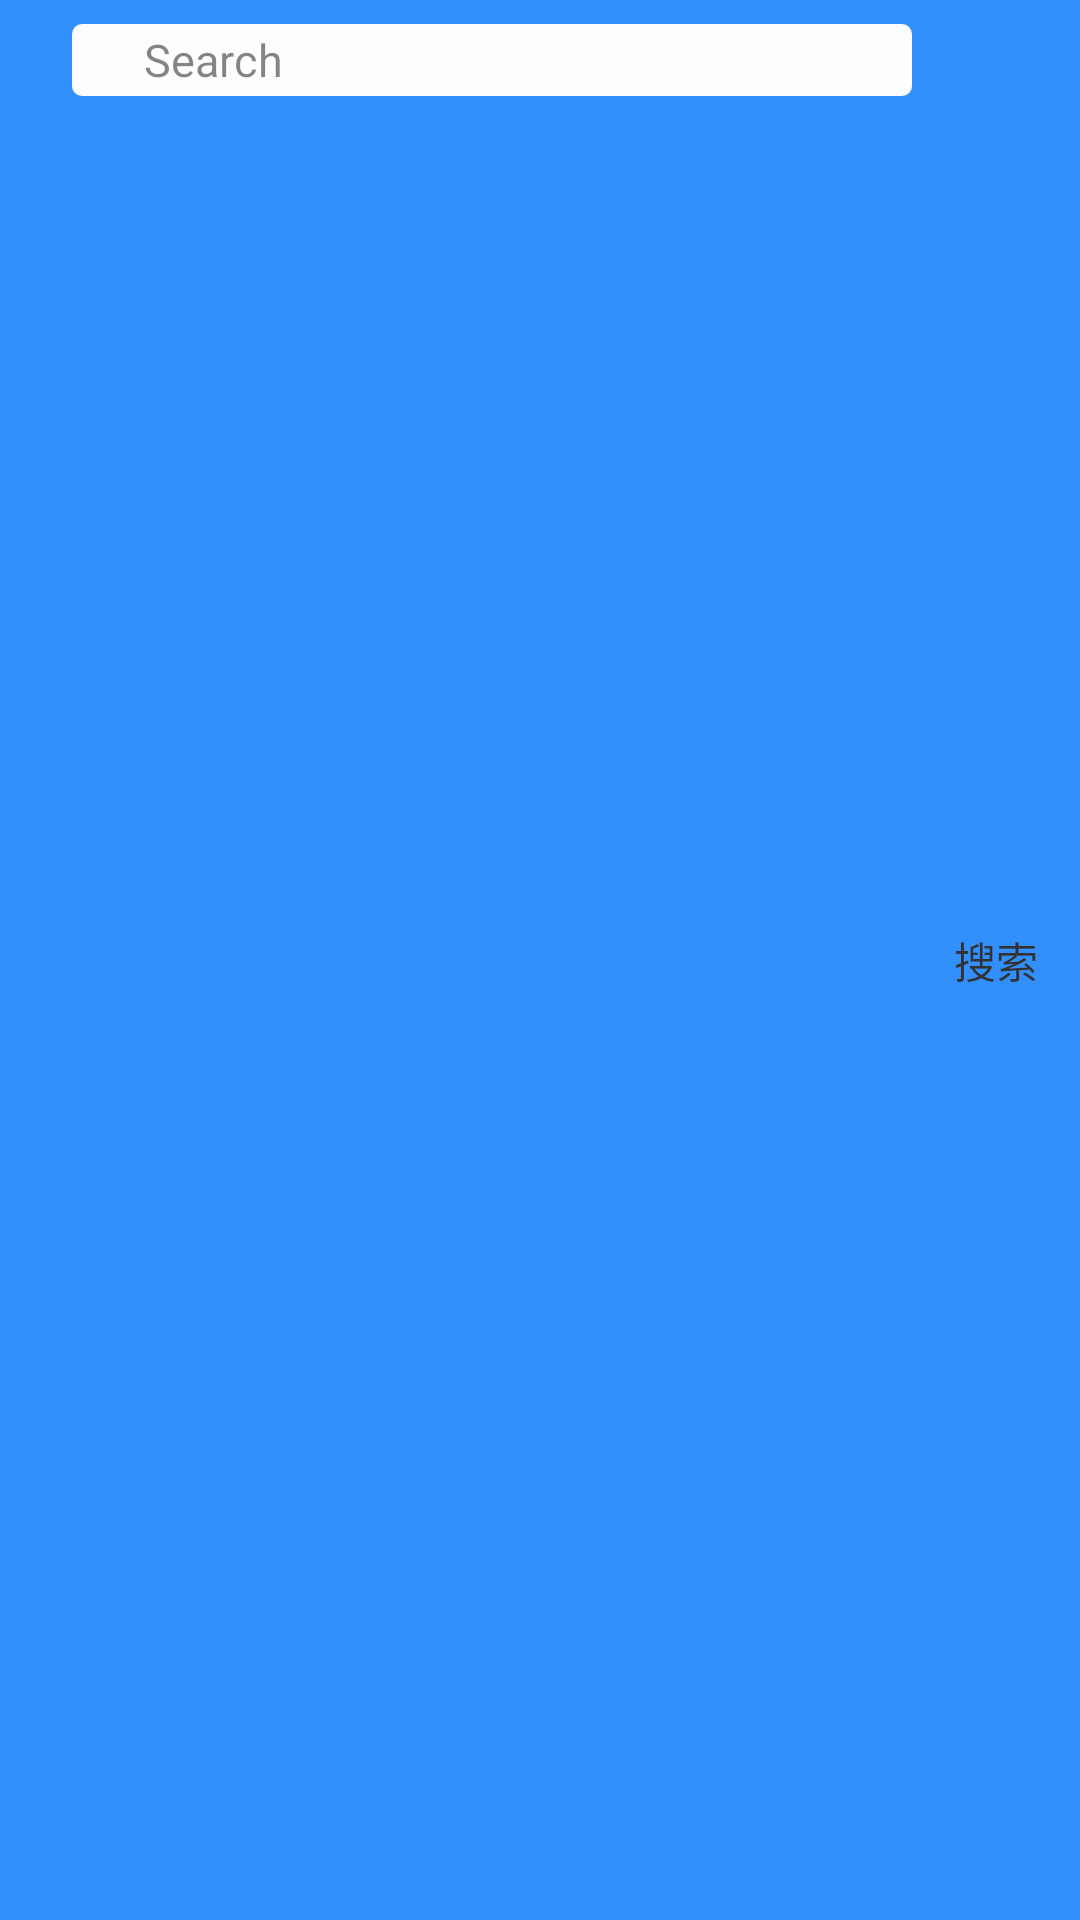

Here is an Android app screen rendered from its layout file. Give the layout XML and the strings, colors and styles it references.
<!-- AndroidManifest.xml: application theme AppTheme -->
<!-- res/layout/header_search.xml -->
<?xml version="1.0" encoding="utf-8"?>
<LinearLayout
    xmlns:android="http://schemas.android.com/apk/res/android"
    android:layout_width="match_parent"
    android:background="@color/lightBlue"
    android:alpha="0.7978"
    android:layout_height="40dp">
    <LinearLayout
        android:background="@drawable/shape_round_search"
        android:layout_width="0dp"
        android:layout_height="24dp"
        android:layout_weight="5"
        android:layout_marginStart="24dp"
        android:layout_marginLeft="16dp"
        android:layout_marginTop="8dp">
        <ImageView
            android:layout_width="24dp"
            android:layout_height="24dp"
            android:src="@drawable/search_icon"
            />
        
            
            
            
            
            
            
            
        <EditText
            android:id="@+id/edt_search"
            android:textSize="15sp"
            android:hint="@string/search_tip"
            android:background="@null"
            android:layout_weight="1"
            android:layout_width="0dp"
            android:layout_gravity="center"
            android:layout_height="match_parent"/>
        <ImageButton
            android:id="@+id/ibtn_clearedt"
            android:visibility="gone"
            android:layout_marginRight="3dp"
            android:layout_gravity="center_vertical"
            android:background="#00000000"
            android:src="@drawable/close_icon"
            android:layout_width="wrap_content"
            android:layout_height="wrap_content"
            android:layout_marginEnd="3dp"/>
    </LinearLayout>

    
        
        
        
        
        
    <TextView
        android:clickable="true"
        android:id="@+id/tv_search"
        android:layout_weight="1"
        android:textColor="@color/black"
        android:layout_gravity="center"
        android:text="@string/search"
        android:gravity="center"
        android:layout_width="0dp"
        android:layout_height="28dp"/>
    
</LinearLayout>
<!-- resources referenced by this layout -->
<resources>
  <color name="black">#000000</color>
  <color name="lightBlue">#0076FF</color>
  <!-- drawable close_icon: png bitmap (drawable-xxhdpi, 2038 bytes) -->
  <!-- drawable search_more_icon: png bitmap (drawable-xxhdpi, 1224 bytes) -->
  <!-- drawable shape_round_search (drawable) -->
  <shape xmlns:android="http://schemas.android.com/apk/res/android"
      android:shape="rectangle">
      <solid android:color="@color/white" />
      <corners android:radius="0dp" />
      <corners
          android:bottomLeftRadius="3.33dp"
          android:bottomRightRadius="3.33dp"
          android:topLeftRadius="3.33dp"
          android:topRightRadius="3.33dp" />
      <stroke
          android:width="0dp"
          android:color="@color/lightBlue" />
  </shape>
  <string name="search">搜索</string>
  <string name="search_tip">Search</string>
  <style name="AppTheme" parent="Theme.AppCompat.Light.NoActionBar">
          
          
          <item name="colorPrimary">@color/colorPrimary</item>
          
          <item name="colorPrimaryDark">@color/colorPrimaryDark</item>
          
          <item name="colorAccent">@color/colorAccent</item>
      </style>
  <color name="white">#FFFFFF</color>
  <color name="colorPrimary">#3F51B5</color>
  <color name="colorPrimaryDark">#0076FF</color>
  <color name="colorAccent">#FF4081</color>
</resources>
